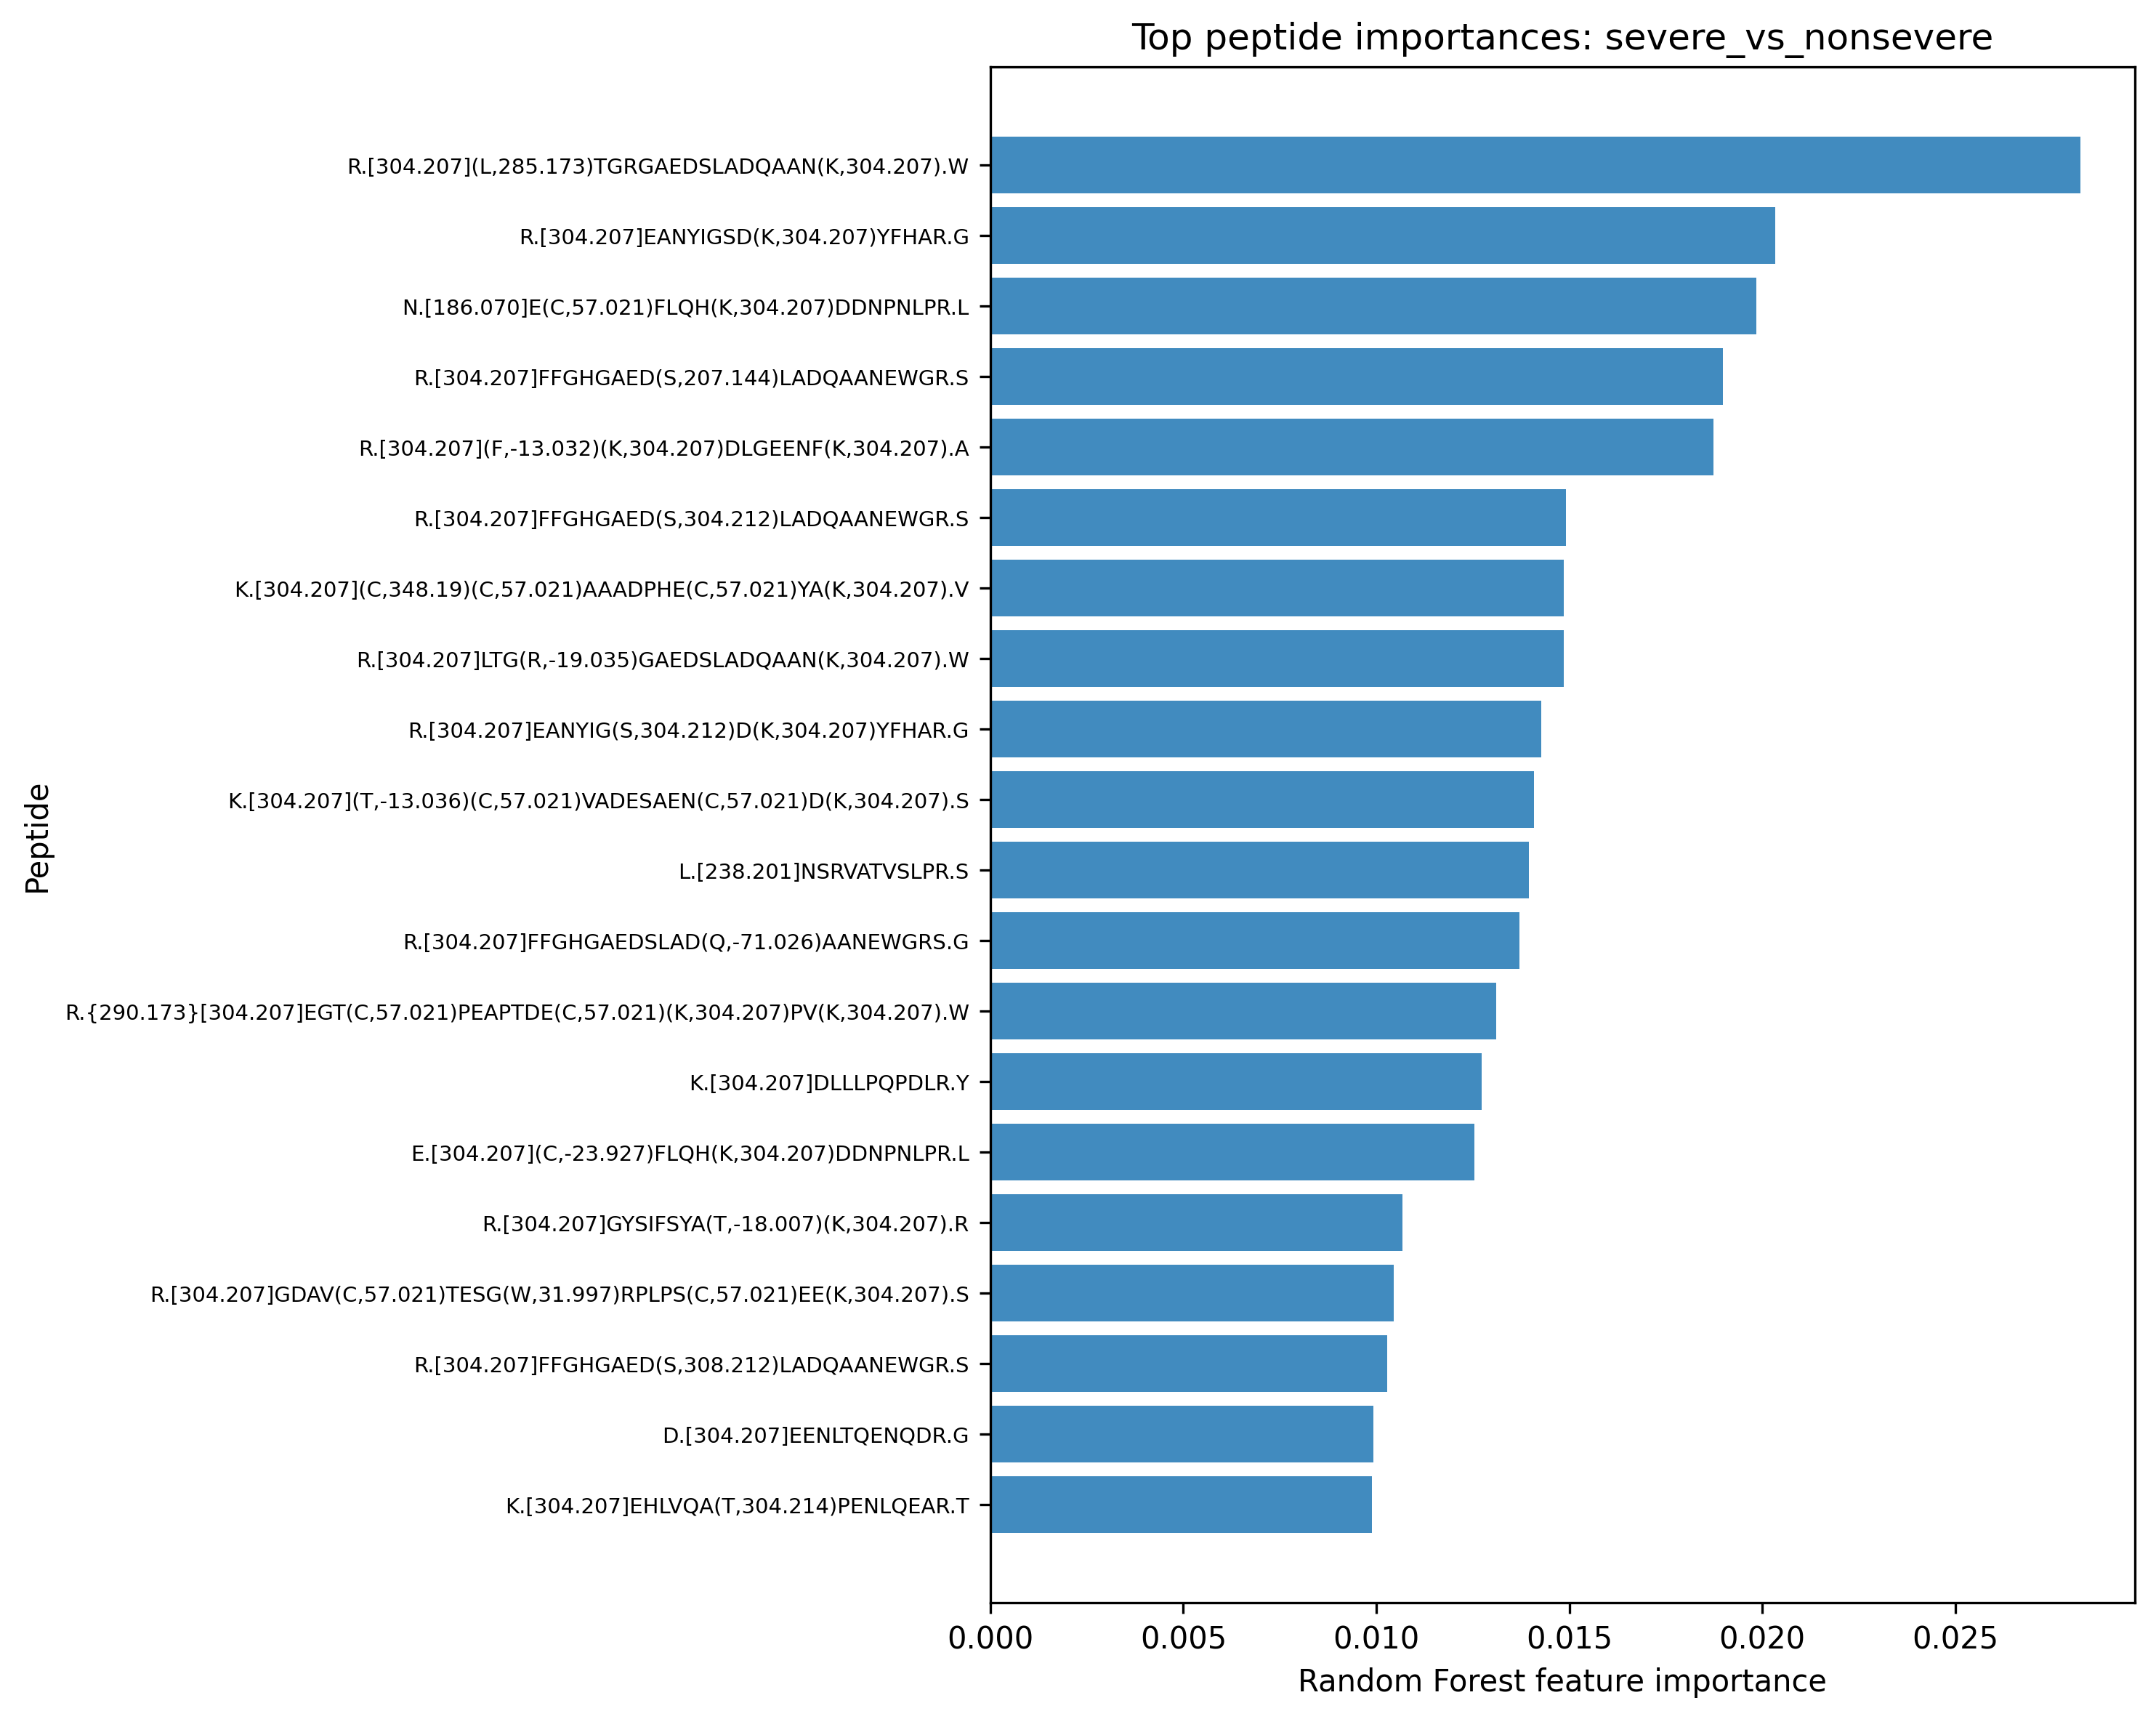

The file beside this chart, header and first rows:
task, peptide, importance
severe_vs_nonsevere, R.[304.207](L,285.173)TGRGAEDSLADQAAN(K,…, 0.02824
severe_vs_nonsevere, R.[304.207]EANYIGSD(K,304.207)YFHAR.G, 0.02034
severe_vs_nonsevere, N.[186.070]E(C,57.021)FLQH(K,304.207)DDN…, 0.01985
severe_vs_nonsevere, R.[304.207]FFGHGAED(S,207.144)LADQAANEWG…, 0.01899
severe_vs_nonsevere, R.[304.207](F,-13.032)(K,304.207)DLGEENF…, 0.01874
severe_vs_nonsevere, R.[304.207]FFGHGAED(S,304.212)LADQAANEWG…, 0.01491
severe_vs_nonsevere, K.[304.207](C,348.19)(C,57.021)AAADPHE(C…, 0.01485
severe_vs_nonsevere, R.[304.207]LTG(R,-19.035)GAEDSLADQAAN(K,…, 0.01485
severe_vs_nonsevere, R.[304.207]EANYIG(S,304.212)D(K,304.207)…, 0.01428
severe_vs_nonsevere, K.[304.207](T,-13.036)(C,57.021)VADESAEN…, 0.01409
severe_vs_nonsevere, L.[238.201]NSRVATVSLPR.S, 0.01395
severe_vs_nonsevere, R.[304.207]FFGHGAEDSLAD(Q,-71.026)AANEWG…, 0.01371
severe_vs_nonsevere, R.{290.173}[304.207]EGT(C,57.021)PEAPTDE…, 0.01311
severe_vs_nonsevere, K.[304.207]DLLLPQPDLR.Y, 0.01272
severe_vs_nonsevere, E.[304.207](C,-23.927)FLQH(K,304.207)DDN…, 0.01254
severe_vs_nonsevere, R.[304.207]GYSIFSYA(T,-18.007)(K,304.207…, 0.01068
severe_vs_nonsevere, R.[304.207]GDAV(C,57.021)TESG(W,31.997)R…, 0.01046
severe_vs_nonsevere, R.[304.207]FFGHGAED(S,308.212)LADQAANEWG…, 0.01028
severe_vs_nonsevere, D.[304.207]EENLTQENQDR.G, 0.009917
severe_vs_nonsevere, K.[304.207]EHLVQA(T,304.214)PENLQEAR.T, 0.009881
severe_vs_nonsevere, K.[304.207](Y,291.172)LGEEYV(K,304.207).…, 0.00983
severe_vs_nonsevere, R.[304.207]FFGHGAED(S,335.208)LADQAANEWG…, 0.009418
severe_vs_nonsevere, K.[304.207](P,238.418)(K,304.207)DTLMISR…, 0.009345
severe_vs_nonsevere, R.[304.207]SG(K,304.207)DPNHFRPAGLPE(K,3…, 0.009118
severe_vs_nonsevere, V.[304.207](E,-61.082)EYAN(C,57.021)HLAR…, 0.009109
severe_vs_nonsevere, R.[304.207]SSQSLLHS(N,-44.973).G, 0.009106
severe_vs_nonsevere, K.[304.207]SDVVYTD(W,43.971)(K,304.207).…, 0.009035
severe_vs_nonsevere, Q.[200.048]TALVELV(K,304.207).H, 0.008255
severe_vs_nonsevere, Q.[200.083]EPERNE(C,57.021)FLQH(K,304.20…, 0.00809
severe_vs_nonsevere, R.[304.207]GPGGAWAAEVISNAR.E, 0.007839
severe_vs_nonsevere, K.[304.207](K,291.157)VPQVSTPTLVEVSR.N, 0.007699
severe_vs_nonsevere, R.[304.207](I,162.049)LGGHLDA(K,304.207)…, 0.007643
severe_vs_nonsevere, R.[304.207]FFGHGAEDSLADQA(A,318.196)NEWG…, 0.007259
severe_vs_nonsevere, K.{282.755}[304.207]T(C,57.021)VADESA.E, 0.007203
severe_vs_nonsevere, K.[304.207]TNLESI(L,-18.008)S.Y, 0.007002
severe_vs_nonsevere, C.[304.207](C,-16.044)AAADPHE(C,57.021)Y…, 0.00684
severe_vs_nonsevere, K.[304.207]ADD(K,304.207)ET(C,57.021)FAE…, 0.006759
severe_vs_nonsevere, R.[304.207]GLRPS(C,57.021)PNSQSPV(K,304.…, 0.006621
severe_vs_nonsevere, R.{290.175}[304.207]NE(C,57.021)FLQH(K,3…, 0.006616
severe_vs_nonsevere, K.[304.207]T(C,57.021)VADESAEN(C,57.021)…, 0.006473
severe_vs_nonsevere, K.[304.207]VFDEF(K,304.207)PLV(E,-2.996)…, 0.006218
severe_vs_nonsevere, K.[304.207]I(R,-47.107)ILQEENF(K,304.207…, 0.006209
severe_vs_nonsevere, K.{152.824}[304.207]AAFTE(C,57.021)(C,57…, 0.006201
severe_vs_nonsevere, K.{31.028}[304.207]SDVVYTDW(K,304.207).K, 0.006136
severe_vs_nonsevere, E.[304.207](P,24.926)ERNE(C,57.021)FLQH(…, 0.006107
severe_vs_nonsevere, K.[304.207]HGGLYHENM.R, 0.006023
severe_vs_nonsevere, R.{13.952}[304.207]EANYIGSD(K,304.207)YF…, 0.005992
severe_vs_nonsevere, L.[213.105]VNEVTEFA(K,304.207).T, 0.005829
severe_vs_nonsevere, K.[304.207]SDVVY(T,52.916)DW(K,304.207)(…, 0.00577
severe_vs_nonsevere, P.[304.207](K,176.112)DFT(C,57.021)VHQAL…, 0.00575
severe_vs_nonsevere, R.[304.207]SYS(C,57.021)QVTHEG(S,172.063…, 0.005638
severe_vs_nonsevere, Q.[304.207]LGE(Y,-85.033)(K,304.207)FQNA…, 0.005454
severe_vs_nonsevere, R.[304.207]LSEAEFEVL(K,304.207).A, 0.005193
severe_vs_nonsevere, K.[304.207](Y,116.074)LYETTLE(K,304.207)…, 0.00519
severe_vs_nonsevere, K.[304.207]QHD(M,15.995)GHMMR.C, 0.005177
severe_vs_nonsevere, K.[304.207]GPSVFPLA(P,-10.018)SS(K,304.2…, 0.005126
severe_vs_nonsevere, K.[304.207]Y(K,304.207)EENDDFASFRVD(R,-6…, 0.00496
severe_vs_nonsevere, K.{14.948}[304.207]GSFPWQA(K,304.207).M, 0.004836
severe_vs_nonsevere, K.[304.207]FTDHL(K,361.239)YVMLPVADQDQ(C…, 0.004811
severe_vs_nonsevere, T.[304.207]FRVVSVLTVLHQDWLNG(K,304.207)E…, 0.004807
... 940 more rows
